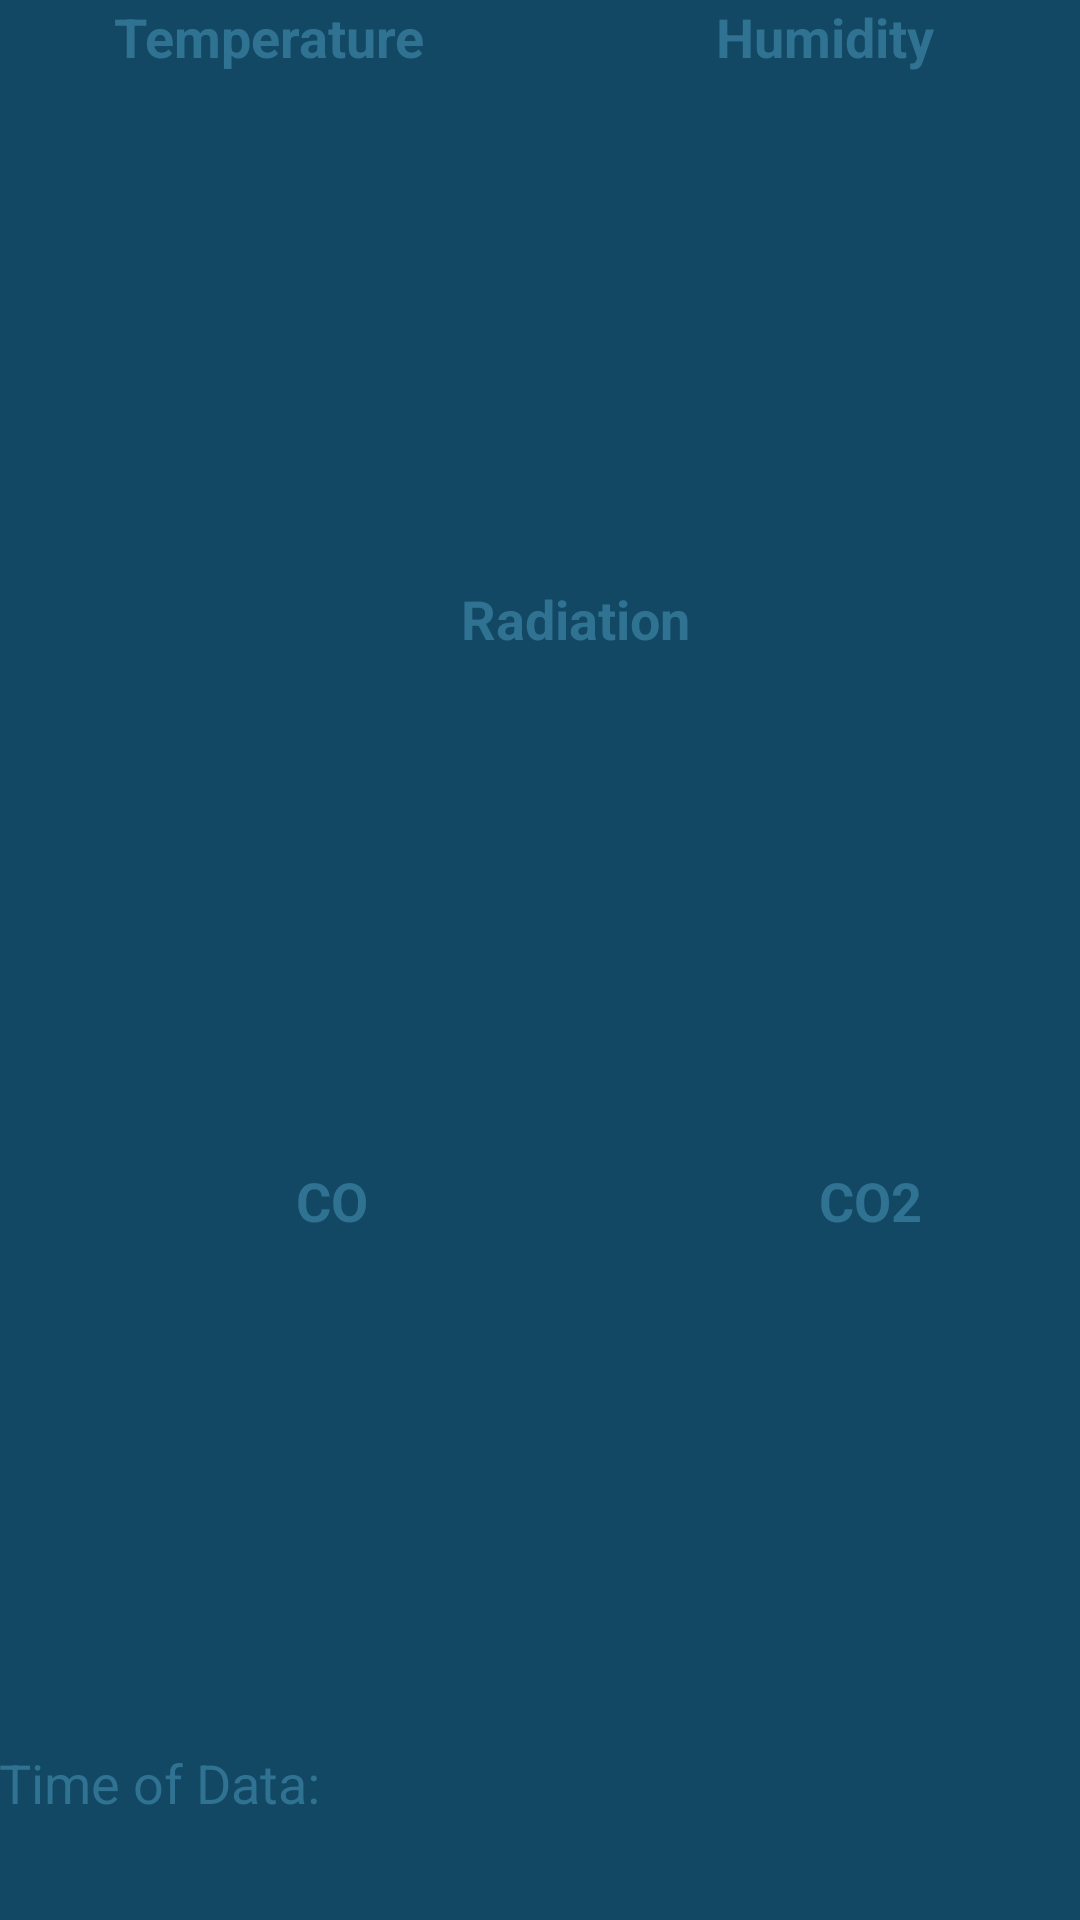

Reconstruct the res/layout file that produces this screen, plus the resources it refers to.
<!-- AndroidManifest.xml: application theme AppTheme -->
<!-- res/layout/content_machine_data.xml -->
<?xml version="1.0" encoding="utf-8"?>
<RelativeLayout xmlns:android="http://schemas.android.com/apk/res/android"
    xmlns:tools="http://schemas.android.com/tools"
    xmlns:app="http://schemas.android.com/apk/res-auto" android:layout_width="match_parent"
    android:layout_height="match_parent" android:paddingLeft="@dimen/activity_horizontal_margin"
    android:paddingRight="@dimen/activity_horizontal_margin"
    android:paddingTop="@dimen/activity_vertical_margin"
    android:paddingBottom="@dimen/activity_vertical_margin"
    app:layout_behavior="@string/appbar_scrolling_view_behavior"
    tools:showIn="@layout/activity_machine_data"
    tools:context="cfrase49.nuclieyemapstest.MachineDataActivity">

    <TableLayout
        android:layout_width="match_parent"
        android:layout_height="match_parent"
        android:stretchColumns="true"
        app:layout_behavior="@string/appbar_scrolling_view_behavior">

        <TableRow
            android:layout_height="0px"
            android:layout_weight="1">
            <RelativeLayout android:id="@+id/TempLayout"
                android:gravity="center_horizontal"
                android:layout_weight="1"
                android:layout_width="0px"
                android:layout_height="wrap_content"
                android:onClick="metricHistory">

                <TextView android:id="@+id/TempHeader"
                    style="@style/headingStyle"
                    android:text="@string/temp"
                    android:layout_alignParentStart="true"
                    android:layout_alignParentLeft="true" />

                <TextView android:id="@+id/TempValue"
                    style="@style/valueStyle"
                    android:layout_below="@id/TempHeader" />

                <TextView android:id="@+id/TempThreshold"
                    style="@style/alertStyle"
                    android:layout_below="@id/TempValue"/>
            </RelativeLayout>

            <RelativeLayout android:id="@+id/HumidityLayout"
                android:gravity="center_horizontal"
                android:layout_weight="1"
                android:layout_width="0px"
                android:layout_height="wrap_content"
                android:layout_toRightOf="@id/TempLayout"
                android:onClick="metricHistory">

                <TextView android:id="@+id/HumidityHeader"
                    style="@style/headingStyle"
                    android:text="@string/humidity"
                    android:layout_alignParentTop="true"
                    android:paddingLeft="10dp"/>

                <TextView android:id="@+id/HumidityValue"
                    style="@style/valueStyle"
                    android:layout_below="@id/HumidityHeader" />

                <TextView android:id="@+id/HumidityThreshold"
                    style="@style/alertStyle"
                    android:layout_below="@id/HumidityValue"/>
            </RelativeLayout>
        </TableRow>

        <TableRow
            android:layout_height="0px"
            android:layout_weight="1">

            <RelativeLayout android:id="@+id/RadiationLayout"
                android:gravity="center_horizontal"
                android:layout_weight="1"
                android:layout_width="0px"
                android:layout_height="wrap_content"
                android:onClick="metricHistory">

                <TextView android:id="@+id/RadiationHeader"
                    style="@style/headingStyle"
                    android:text="@string/radiation"
                    android:layout_alignParentStart="true"
                    android:layout_alignParentLeft="true"
                    android:paddingLeft="24dp"/>

                <TextView android:id="@+id/RadiationValue"
                    style="@style/valueStyle"
                    android:layout_below="@id/RadiationHeader"/>

                <TextView android:id="@+id/RadiationThreshold"
                    style="@style/alertStyle"
                    android:layout_below="@id/RadiationValue"/>
            </RelativeLayout>
        </TableRow>

        <TableRow
            android:layout_height="0px"
            android:layout_weight="1">

            <RelativeLayout android:id="@+id/CoLayout"
                android:gravity="center_horizontal"
                android:layout_weight="1"
                android:layout_width="0px"
                android:layout_height="wrap_content"
                android:onClick="metricHistory">

                <TextView android:id="@+id/CoHeader"
                    style="@style/headingStyle"
                    android:text="@string/co"
                    android:layout_alignParentStart="true"
                    android:layout_alignParentLeft="true"
                    android:paddingLeft="42dp"/>

                <TextView android:id="@+id/CoValue"
                    style="@style/valueStyle"
                    android:layout_below="@id/CoHeader" />

                <TextView android:id="@+id/CoThreshold"
                    style="@style/alertStyle"
                    android:layout_below="@id/CoValue"/>
            </RelativeLayout>

            <RelativeLayout android:id="@+id/Co2Layout"
                android:gravity="center_horizontal"
                android:layout_weight="1"
                android:layout_width="0px"
                android:layout_height="wrap_content"
                android:layout_toRightOf="@id/CoLayout"
                android:onClick="metricHistory">

                <TextView android:id="@+id/Co2Header"
                    style="@style/headingStyle"
                    android:text="@string/co2"
                    android:layout_alignParentStart="true"
                    android:layout_alignParentLeft="true"
                    android:paddingLeft="40dp" />

                <TextView android:id="@+id/Co2Value"
                    style="@style/valueStyle"
                    android:layout_below="@id/Co2Header" />

                <TextView android:id="@+id/Co2Threshold"
                    style="@style/alertStyle"
                    android:layout_below="@id/Co2Value"/>
            </RelativeLayout>
        </TableRow>
        <TableRow
            android:layout_height="wrap_content"
            android:layout_weight="0.2">

            <TextView
                style="@style/headingStyle"
                android:paddingBottom="0dp"
                android:textStyle="normal"
                android:text="@string/timestamp" />

            <TextView android:id="@+id/timestampValue"
                style="@style/headingStyle"
                android:textStyle="normal"
                android:layout_weight="1"
                android:layout_width="0px" />

        </TableRow>
    </TableLayout>

</RelativeLayout>
<!-- res/layout/activity_machine_data.xml (included above) -->
<?xml version="1.0" encoding="utf-8"?>
<android.support.design.widget.CoordinatorLayout
    xmlns:android="http://schemas.android.com/apk/res/android"
    xmlns:app="http://schemas.android.com/apk/res-auto"
    xmlns:tools="http://schemas.android.com/tools" android:layout_width="match_parent"

    android:layout_height="match_parent" android:fitsSystemWindows="true"
    tools:context="cfrase49.nuclieyemapstest.MachineDataActivity">


    <android.support.design.widget.AppBarLayout android:layout_height="wrap_content"
        android:layout_width="match_parent" android:theme="@style/AppTheme.AppBarOverlay"
        android:id="@+id/valuesLayout">

        <android.support.v7.widget.Toolbar android:id="@+id/toolbar"
            android:layout_width="match_parent"
            android:layout_height="match_parent"
            android:background="?attr/colorPrimary"
            app:popupTheme="@style/AppTheme.PopupOverlay">

            <TextView android:id="@+id/machine_toolbar"
                android:textStyle="bold"
                android:layout_width="wrap_content"
                android:layout_height="match_parent" />

        </android.support.v7.widget.Toolbar>
    </android.support.design.widget.AppBarLayout>

    <include layout="@layout/content_machine_data" />

</android.support.design.widget.CoordinatorLayout>
<!-- resources referenced by this layout -->
<resources>
  <string name="co">CO</string>
  <string name="co2">CO2</string>
  <string name="humidity">Humidity</string>
  <string name="radiation">Radiation</string>
  <string name="temp">Temperature</string>
  <string name="timestamp">Time of Data: </string>
  <style name="AppTheme.AppBarOverlay" parent="ThemeOverlay.AppCompat.Dark.ActionBar" />
  <style name="AppTheme.PopupOverlay" parent="ThemeOverlay.AppCompat.Light" />
  <style name="alertStyle" parent="generalStyle">
          <item name="android:textColor">@color/progressBackground</item>
          <item name="android:textStyle">bold</item>
          <item name="android:textSize">17dp</item>
          <item name="android:paddingLeft">20dp</item>
      </style>
  <style name="headingStyle" parent="generalStyle">
          <item name="android:textColor">@color/progressBackground</item>
          <item name="android:textStyle">bold</item>
          <item name="android:paddingBottom">15dp</item>
          <item name="android:textSize">18dp</item>
  
      </style>
  <style name="valueStyle" parent="generalStyle">
          <item name="android:textColor">@color/progressNormal</item>
          <item name="android:textSize">30dp</item>
      </style>
  <style name="AppTheme" parent="Theme.AppCompat.Light.DarkActionBar">
          
          <item name="colorPrimary">@color/colorPrimary</item>
          <item name="colorPrimaryDark">@color/colorPrimaryDark</item>
          <item name="colorAccent">@color/colorAccent</item>
          <item name="android:colorBackground">@color/background</item>
      </style>
  <style name="generalStyle">
          <item name="android:layout_height">wrap_content</item>
          <item name="android:layout_width">wrap_content</item>
      </style>
  <color name="progressBackground">#307291</color>
  <color name="progressNormal">#39d1ec</color>
  <color name="colorPrimary">#3F51B5</color>
  <color name="colorPrimaryDark">#303F9F</color>
  <color name="colorAccent">#FF4081</color>
  <color name="background">#124864</color>
</resources>
